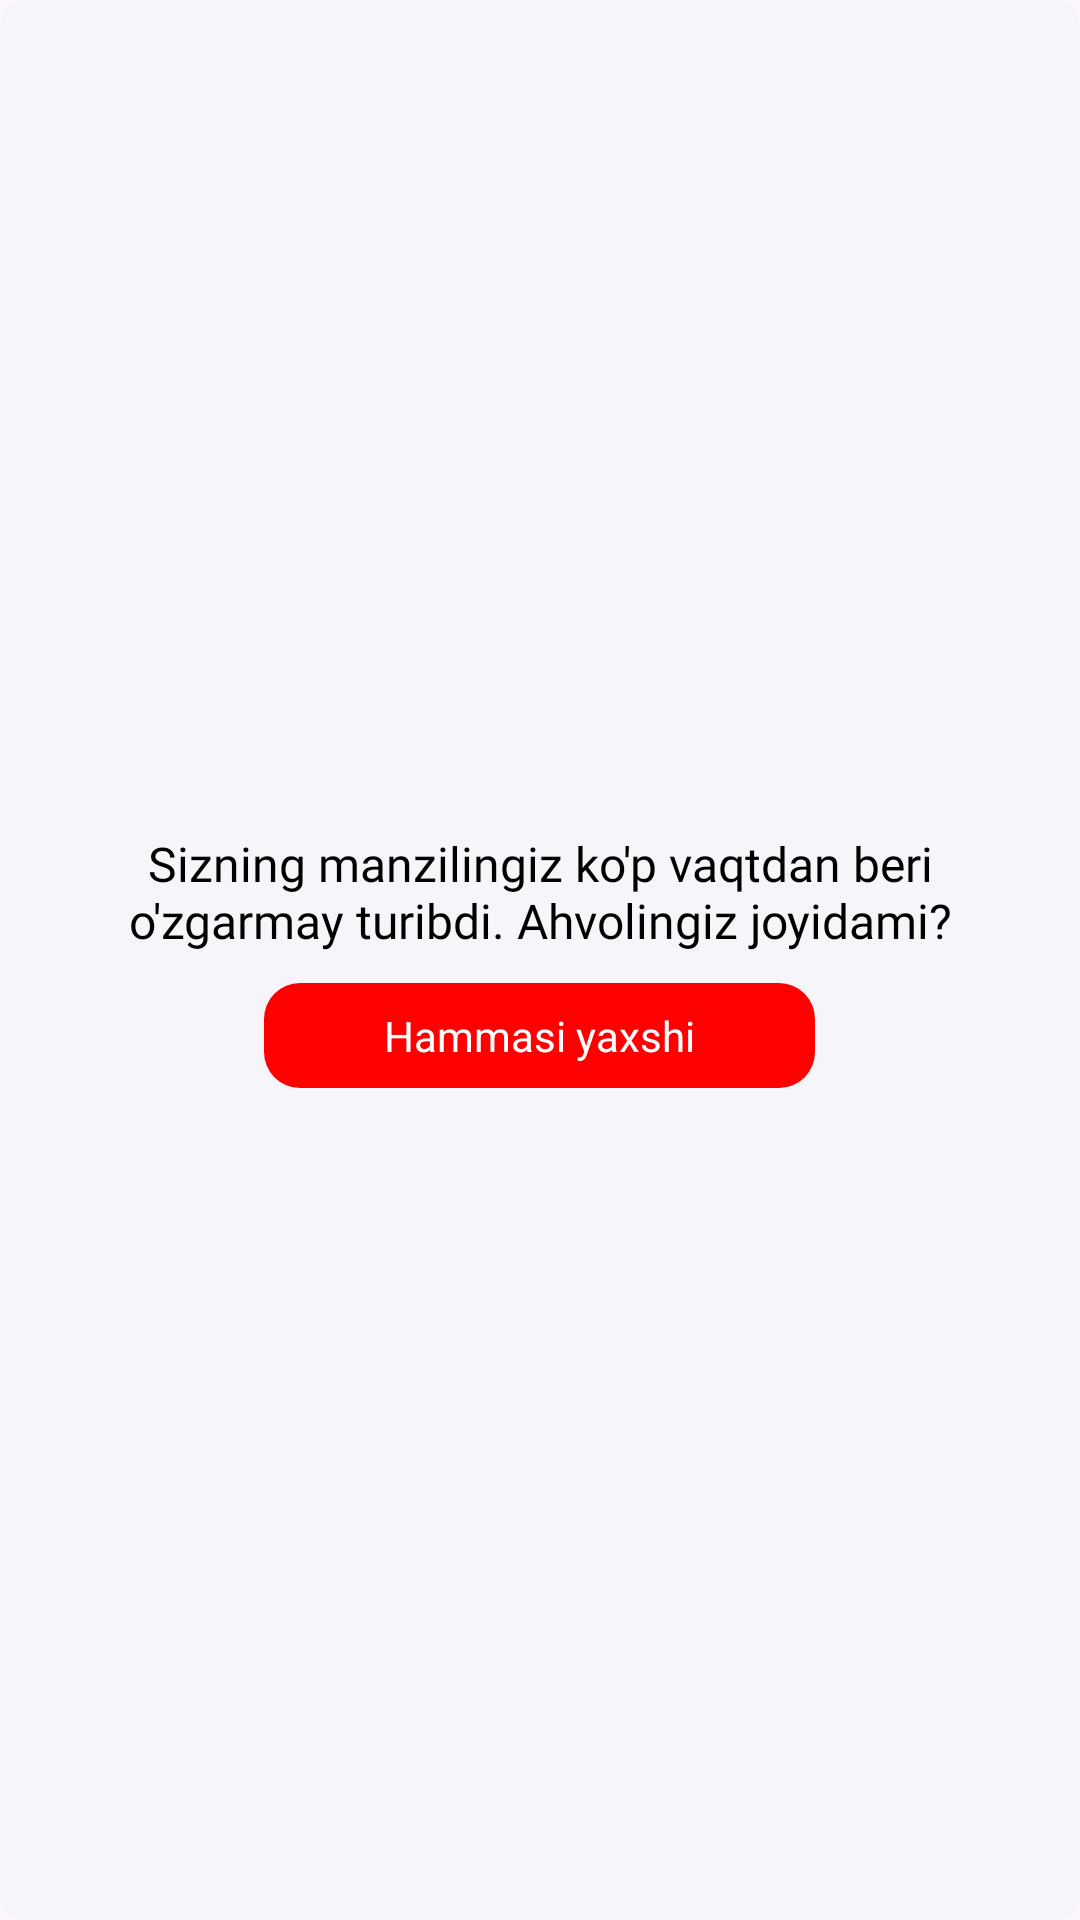

Layout XML and referenced resources for this Android screen:
<!-- AndroidManifest.xml: application theme Theme.SOSApp -->
<!-- res/layout/dialog_warning.xml -->
<?xml version="1.0" encoding="utf-8"?>
<LinearLayout xmlns:android="http://schemas.android.com/apk/res/android"
    xmlns:app="http://schemas.android.com/apk/res-auto"
    android:layout_width="wrap_content"
    android:layout_height="wrap_content"
    android:layout_gravity="center"
    android:layout_marginHorizontal="20dp"
    android:background="@drawable/input_shape"
    android:gravity="center"
    android:orientation="vertical"
    android:paddingHorizontal="20dp">

    <com.google.android.material.textview.MaterialTextView
        android:id="@+id/error_text"
        android:layout_width="wrap_content"
        android:layout_height="wrap_content"
        android:layout_marginTop="20dp"
        android:fontFamily="@font/inter_medium"
        android:textColor="@color/black"
        android:textSize="16sp"
        android:gravity="center"
        android:text="Sizning manzilingiz ko'p vaqtdan beri o'zgarmay turibdi. Ahvolingiz joyidami?"
        android:visibility="visible"
        app:layout_constraintEnd_toEndOf="parent"
        app:layout_constraintStart_toStartOf="parent"
        app:layout_constraintTop_toTopOf="parent" />

    <com.google.android.material.textview.MaterialTextView
        android:id="@+id/ok_btn"
        android:layout_width="wrap_content"
        android:layout_height="wrap_content"
        android:layout_marginTop="10dp"
        android:layout_marginBottom="20dp"
        android:background="@drawable/shape_12"
        android:backgroundTint="@color/red"
        android:gravity="center"
        android:paddingHorizontal="40dp"
        android:paddingVertical="8dp"
        android:text="@string/ok"
        android:textColor="@color/white" />
</LinearLayout>
<!-- resources referenced by this layout -->
<resources>
  <color name="black">#FF000000</color>
  <color name="red">#FF0000</color>
  <color name="white">#FFFFFFFF</color>
  <!-- drawable input_shape (drawable) -->
  <?xml version="1.0" encoding="utf-8"?>
  <shape xmlns:android="http://schemas.android.com/apk/res/android">
      <corners android:radius="8dp"/>
      <solid android:color="@color/track_color"/>
  </shape>
  <!-- drawable shape_12 (drawable) -->
  <?xml version="1.0" encoding="utf-8"?>
  <shape xmlns:android="http://schemas.android.com/apk/res/android">
      <corners
          android:radius="12dp"/>
      <solid android:color="@color/white"/>
  </shape>
  <string name="ok">Hammasi yaxshi</string>
  <style name="Theme.SOSApp" parent="Base.Theme.SOSApp" />
  <color name="track_color">#F6F5FA</color>
  <style name="Base.Theme.SOSApp" parent="Theme.Material3.DayNight.NoActionBar">
          
          
      </style>
</resources>
